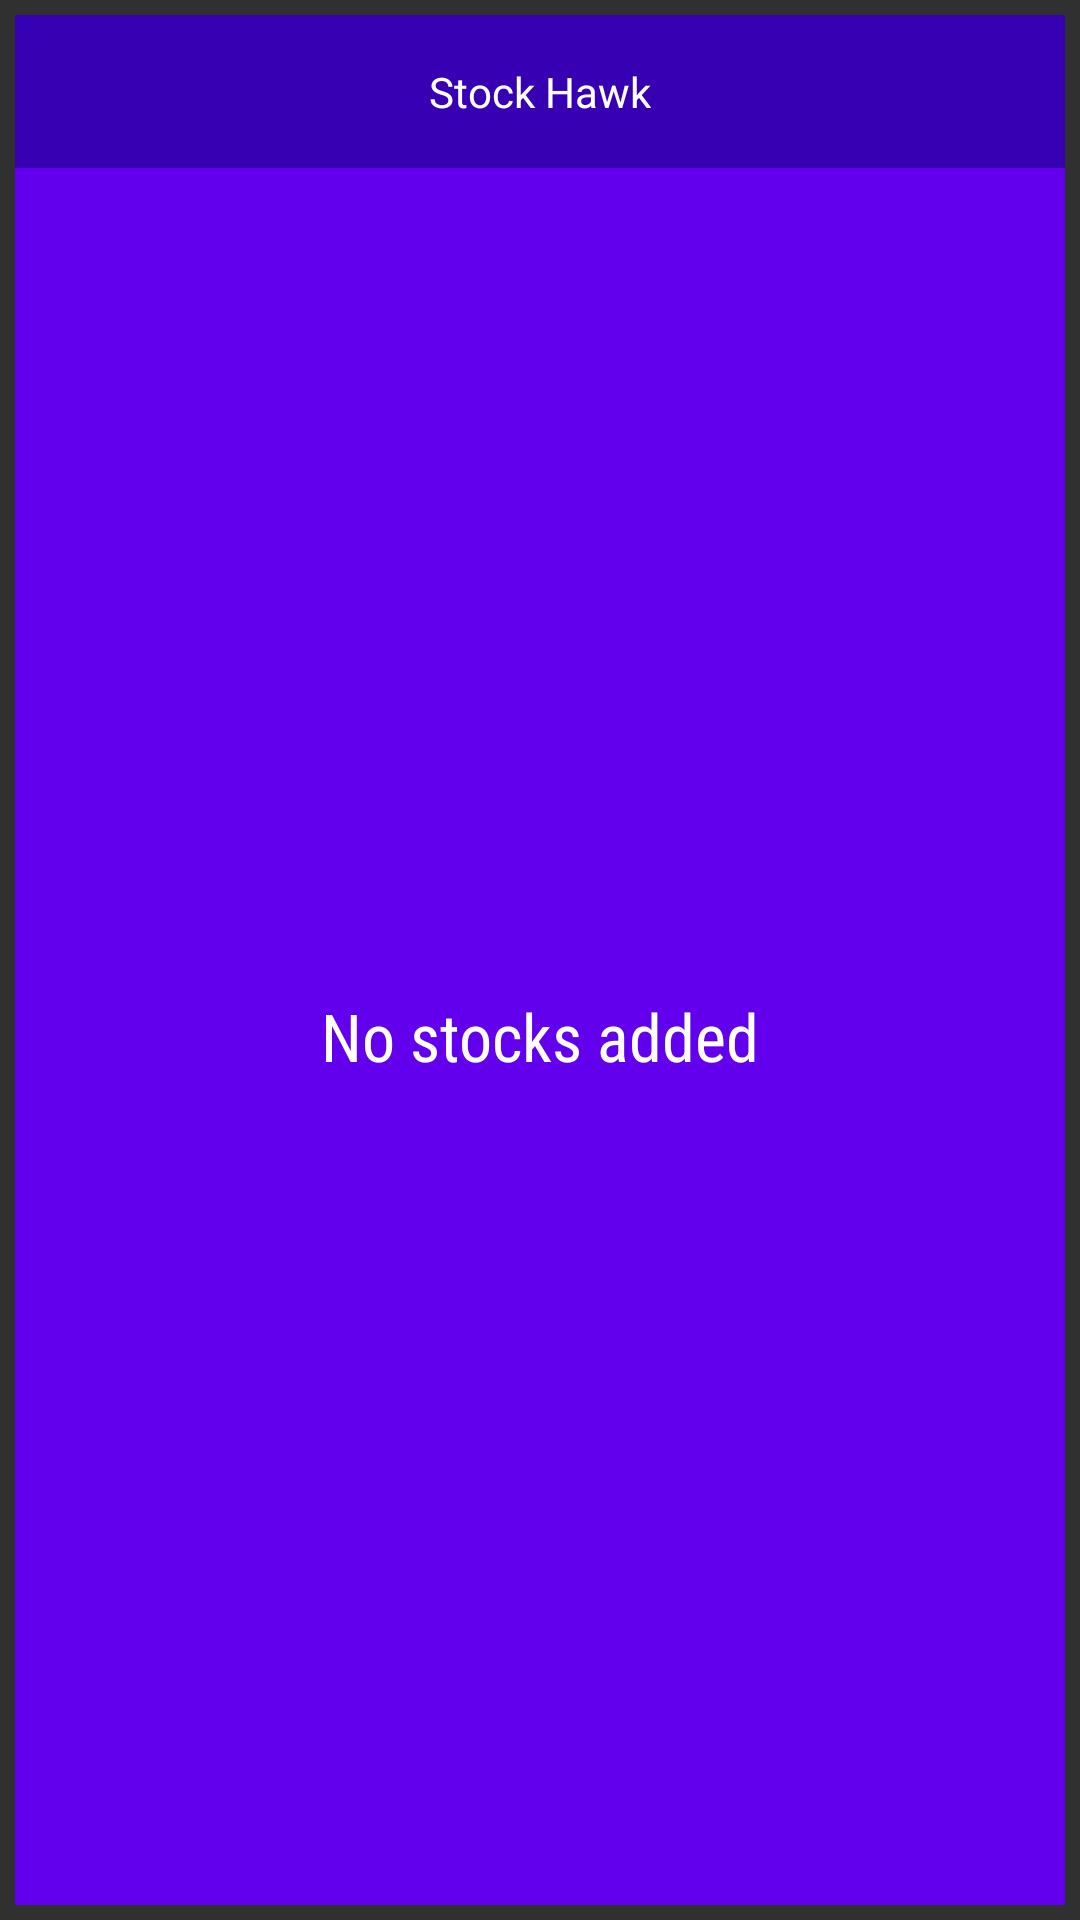

Android layout source for this screen:
<!-- AndroidManifest.xml: application theme AppTheme -->
<!-- res/layout/widget_detail.xml -->
<?xml version="1.0" encoding="utf-8"?>
<LinearLayout xmlns:android="http://schemas.android.com/apk/res/android"
    xmlns:tools="http://schemas.android.com/tools"
    android:layout_width="match_parent"
    android:layout_height="match_parent"
    android:orientation="vertical"
    android:padding="5dp">

    <FrameLayout
        android:id="@+id/widget"
        android:layout_width="match_parent"
        android:layout_height="wrap_content"
        android:background="@color/colorPrimaryDark">

        <TextView
            android:layout_width="wrap_content"
            android:layout_height="wrap_content"
            android:layout_gravity="center_horizontal|center_vertical"
            android:padding="16dp"
            android:text="@string/app_name"
            android:textColor="@android:color/white" />
    </FrameLayout>

    <FrameLayout
        android:layout_width="match_parent"
        android:layout_height="0dp"
        android:layout_weight="1"
        android:background="@color/colorPrimary">

        <ListView
            android:id="@+id/widget_list"
            android:layout_width="match_parent"
            android:layout_height="match_parent"
            android:divider="@null"
            android:dividerHeight="0dp"
            tools:listitem="@layout/list_item_quote_widget" />

        <TextView
            android:id="@+id/widget_empty"
            android:layout_width="match_parent"
            android:layout_height="match_parent"
            android:fontFamily="sans-serif-condensed"
            android:gravity="center"
            android:text="@string/empty_stocks_list"
            android:textAppearance="?android:textAppearanceLarge" />
    </FrameLayout>

</LinearLayout>
<!-- res/layout/list_item_quote_widget.xml (included above) -->
<?xml version="1.0" encoding="utf-8"?>
<LinearLayout xmlns:android="http://schemas.android.com/apk/res/android"
    xmlns:tools="http://schemas.android.com/tools"
    android:id="@+id/ll_container"
    android:layout_width="match_parent"
    android:layout_height="?android:attr/listPreferredItemHeight"
    android:gravity="center_vertical"
    android:orientation="horizontal"
    android:paddingEnd="16dp"
    android:paddingLeft="16dp"
    android:paddingRight="16dp"
    android:paddingStart="16dp">

    <TextView
        android:id="@+id/symbol"
        style="@style/StockSymbolTextStyle"
        android:textSize="20sp"
        android:layout_width="wrap_content"
        android:layout_height="wrap_content"
        android:gravity="start|center_vertical"
        android:textColor="@android:color/white"
        tools:text="GOOG" />

    <LinearLayout
        android:layout_width="0dp"
        android:layout_height="wrap_content"
        android:layout_weight="1"
        android:gravity="end">

        <TextView
            android:id="@+id/price"
            android:layout_width="wrap_content"
            android:layout_height="wrap_content"
            android:layout_marginEnd="10sp"
            android:textSize="15sp"
            android:textColor="@android:color/white"
            tools:text="1000.00" />

        <TextView
            android:id="@+id/change"
            style="@style/PercentChangeTextStyle"
            android:textSize="15sp"
            android:layout_width="wrap_content"
            android:layout_height="wrap_content"
            android:background="@drawable/percent_change_pill_green"
            android:paddingEnd="@dimen/details_text_view_padding"
            android:paddingLeft="@dimen/details_text_view_padding"
            android:paddingRight="@dimen/details_text_view_padding"
            android:paddingStart="@dimen/details_text_view_padding"
            tools:text="100%" />

        <TextView
            android:id="@+id/change_percentage"
            style="@style/PercentChangeTextStyle"
            android:textSize="15sp"
            android:layout_width="wrap_content"
            android:layout_height="wrap_content"
            android:background="@drawable/percent_change_pill_green"
            android:paddingEnd="@dimen/details_text_view_padding"
            android:paddingLeft="@dimen/details_text_view_padding"
            android:paddingRight="@dimen/details_text_view_padding"
            android:layout_marginStart="10dp"
            android:paddingStart="@dimen/details_text_view_padding"
            tools:text="100%" />
    </LinearLayout>
</LinearLayout>
<!-- resources referenced by this layout -->
<resources>
  <dimen name="details_text_view_padding">3dp</dimen>
  <string name="app_name">Stock Hawk</string>
  <string name="empty_stocks_list">No stocks added</string>
  <style name="PercentChangeTextStyle">
          <item name="android:textSize">20sp</item>
          <item name="android:textColor">#FFF</item>
          <item name="android:textStyle">bold</item>
      </style>
  <style name="StockSymbolTextStyle">
          <item name="android:textSize">25sp</item>
          <item name="android:textAllCaps">true</item>
      </style>
  <style name="AppTheme" parent="Theme.AppCompat">
          <item name="colorPrimary">@color/colorPrimary</item>
          <item name="colorPrimaryDark">@color/colorPrimaryDark</item>
          <item name="colorAccent">@color/colorAccent</item>
          <item name="android:textColorPrimary">@android:color/white</item>
      </style>
  <!-- not gathered from this repository: default colours our renderer supplied (Android Studio template values) -->
  <color name="colorPrimary">#FF6200EE</color>
  <color name="colorPrimaryDark">#FF3700B3</color>
  <color name="colorAccent">#FF03DAC5</color>
</resources>
